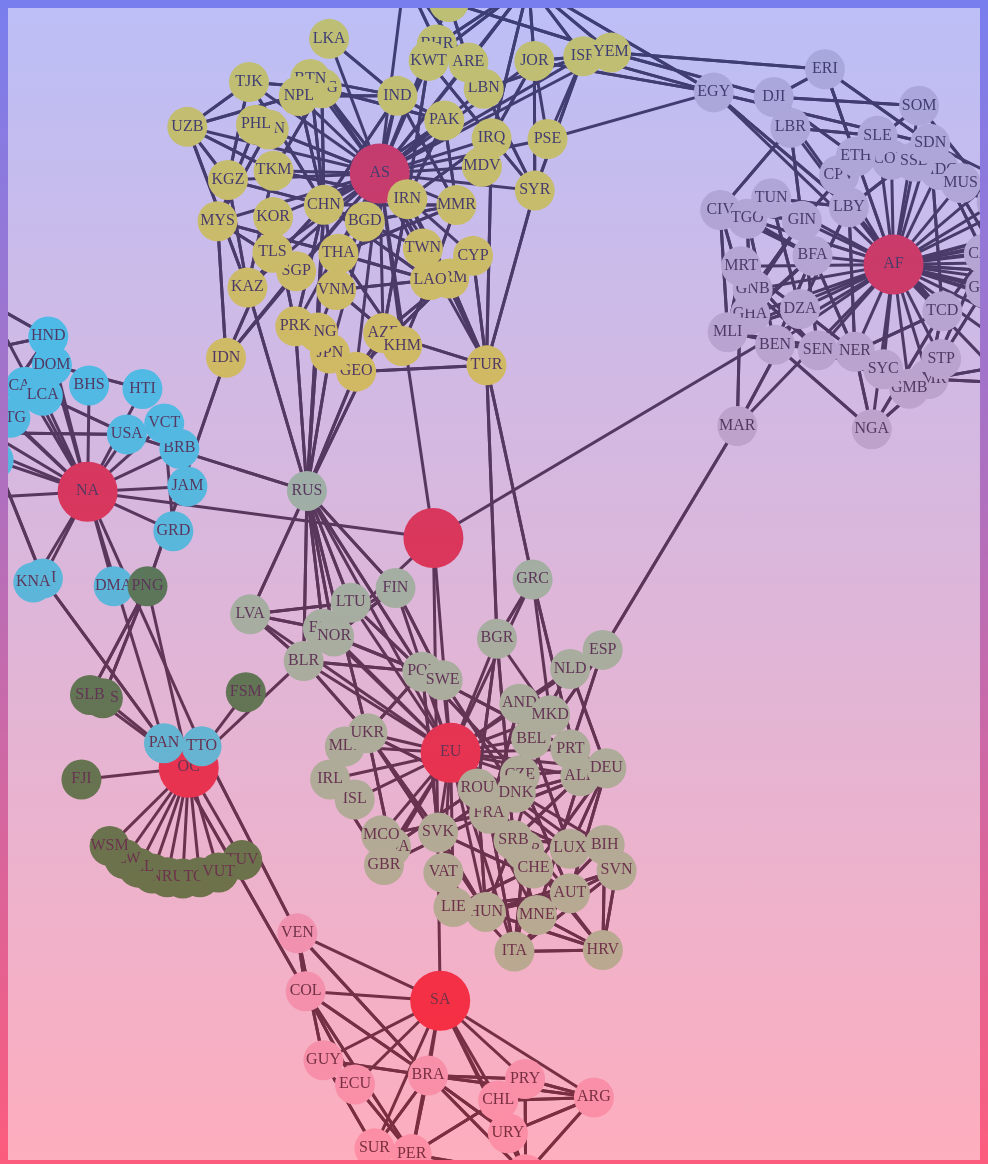
D3 v4 page, settled after 480 driven frames (8 s of simulated time); the page loaded 1 data file(s).


// ── ../js/graph.js
window.onresize = drawGraph();
const svg = d3.select('svg');
function drawGraph() {
    const height = window.innerHeight * 1.5;
    const width = window.innerWidth * 0.95;
    const simulation = d3
        .forceSimulation()
        .force(
            'link',
            d3
                .forceLink()
                .id(function (d) {
                    return d.name;
                })
                .distance(100)
        )
        .force(
            'charge',
            d3.forceManyBody().strength(function (d) {
                if (d.continent === undefined) {
                    return -70;
                } else {
                    return -30;
                }
            })
        )
        .force('center', d3.forceCenter(width / 2, height / 2.5));

    drawSVG();
    drawContinents(simulation);
}

function drawSVG() {
    const height = window.innerHeight * 1.5;
    const width = window.innerWidth * 0.95;

    d3.select('#graphContainer')
        .append('svg')
        .attr('width', width)
        .attr('height', height)
        .style('background', 'white')
        .style('opacity', 0.5);
}

function drawContinents(simulation) {
    d3.json('../js/data.json', function (error, graph) {
        if (error) throw error;

        const link = svg
            .append('g')
            .attr('class', 'links')
            .selectAll('line')
            .data(graph.links)
            .enter()
            .append('line')
            .attr('stroke-width', 3)
            .attr('stroke', 'black');

        const node = svg
            .append('g')
            .attr('class', 'nodes')
            .selectAll('g')
            .data(graph.nodes)
            .enter()
            .append('g');

        const circles = node
            .append('circle')
            .attr('r', function (d) {
                if (d.continent === undefined) {
                    return 30;
                } else {
                    return 20;
                }
            })
            .attr('fill', function (d) {
                let color;
                switch (d.continent) {
                    case 'Europe':
                        color = 'lightgreen';
                        break;
                    case 'Asia':
                        color = 'yellow';
                        break;
                    case 'Oceania':
                        color = 'green';
                        break;
                    case 'North America':
                        color = 'cyan';
                        break;
                    case 'South America':
                        color = 'pink';
                        break;
                    case 'Africa':
                        color = 'lightgray';
                        break;
                }
                if (d.continent === undefined) {
                    color = 'red';
                }
                return color;
            })
            .call(
                d3
                    .drag()
                    .on('start', dragstarted)
                    .on('drag', dragged)
                    .on('end', dragended)
            );

        const lables = node
            .append('text')
            .text(function (d) {
                if (d.name === 'Main') {
                    return '';
                } else {
                    return d.abbreviation;
                }
            })
            .attr('text-anchor', 'middle')
            .attr('dominant-baseline', 'middle');

        node.append('title').text(function (d) {
            return d.name;
        });

        simulation.nodes(graph.nodes).on('tick', ticked);
        simulation.force('link').links(graph.links);
        function ticked() {
            link.attr('x1', function (d) {
                return d.source.x;
            })
                .attr('y1', function (d) {
                    return d.source.y;
                })
                .attr('x2', function (d) {
                    return d.target.x;
                })
                .attr('y2', function (d) {
                    return d.target.y;
                });

            node.attr('transform', function (d) {
                return 'translate(' + d.x + ',' + d.y + ')';
            });
        }
    });

    function dragstarted(d) {
        if (!d3.event.active) simulation.alphaTarget(0.3).restart();
        d.fx = d.x;
        d.fy = d.y;
    }

    function dragged(d) {
        d.fx = d3.event.x;
        d.fy = d3.event.y;
    }

    function dragended(d) {
        if (!d3.event.active) simulation.alphaTarget(0);
        d.fx = null;
        d.fy = null;
    }
}


### data: ../js/data.json
{
 "nodes": [
  {
   "name": "Main"
  },
  {
   "name": "North America",
   "abbreviation": "NA"
  },
  {
   "name": "South America",
   "abbreviation": "SA"
  },
  {
   "name": "Asia",
   "abbreviation": "AS"
  },
  {
   "name": "Europe",
   "abbreviation": "EU"
  },
  {
   "name": "Africa",
   "abbreviation": "AF"
  },
  {
   "name": "Oceania",
   "abbreviation": "OC"
  },
  {
   "name": "Afghanistan",
   "abbreviation": "AFG",
   "population": 22720000,
   "continent": "Asia"
  },
  "... 195 more items"
 ],
 "links": [
  {
   "source": "Main",
   "target": "Africa"
  },
  {
   "source": "Main",
   "target": "Asia"
  },
  {
   "source": "Main",
   "target": "Europe"
  },
  {
   "source": "Main",
   "target": "Oceania"
  },
  {
   "source": "Main",
   "target": "North America"
  },
  {
   "source": "Main",
   "target": "South America"
  },
  {
   "source": "Afghanistan",
   "target": "Asia"
  },
  {
   "source": "Albania",
   "target": "Europe"
  },
  "... 848 more items"
 ]
}